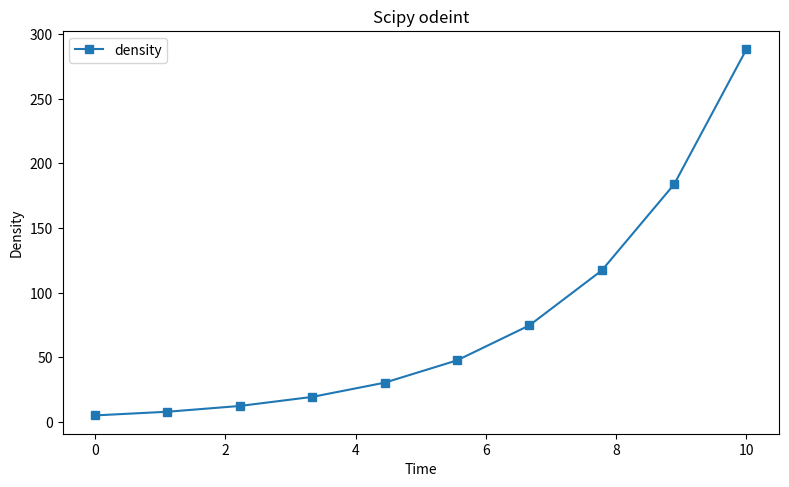

Reproduce this figure in Python.
import matplotlib.pyplot as plt
import numpy as np
from scipy.integrate import odeint


def density(n, t, rate):
    return rate * n


if __name__ == "__main__":
    n0 = 5
    rate = np.log(1.5)
    t = np.linspace(0, 10, 10)
    sol = odeint(density, n0, t, args=(rate,))

    plt.figure(figsize=(8, 5), dpi=200)
    plt.title("Scipy odeint")
    plt.plot(t, sol, marker="s", label="density")
    plt.xlabel("Time")
    plt.ylabel("Density")
    plt.legend()
    plt.tight_layout()
    plt.show()
